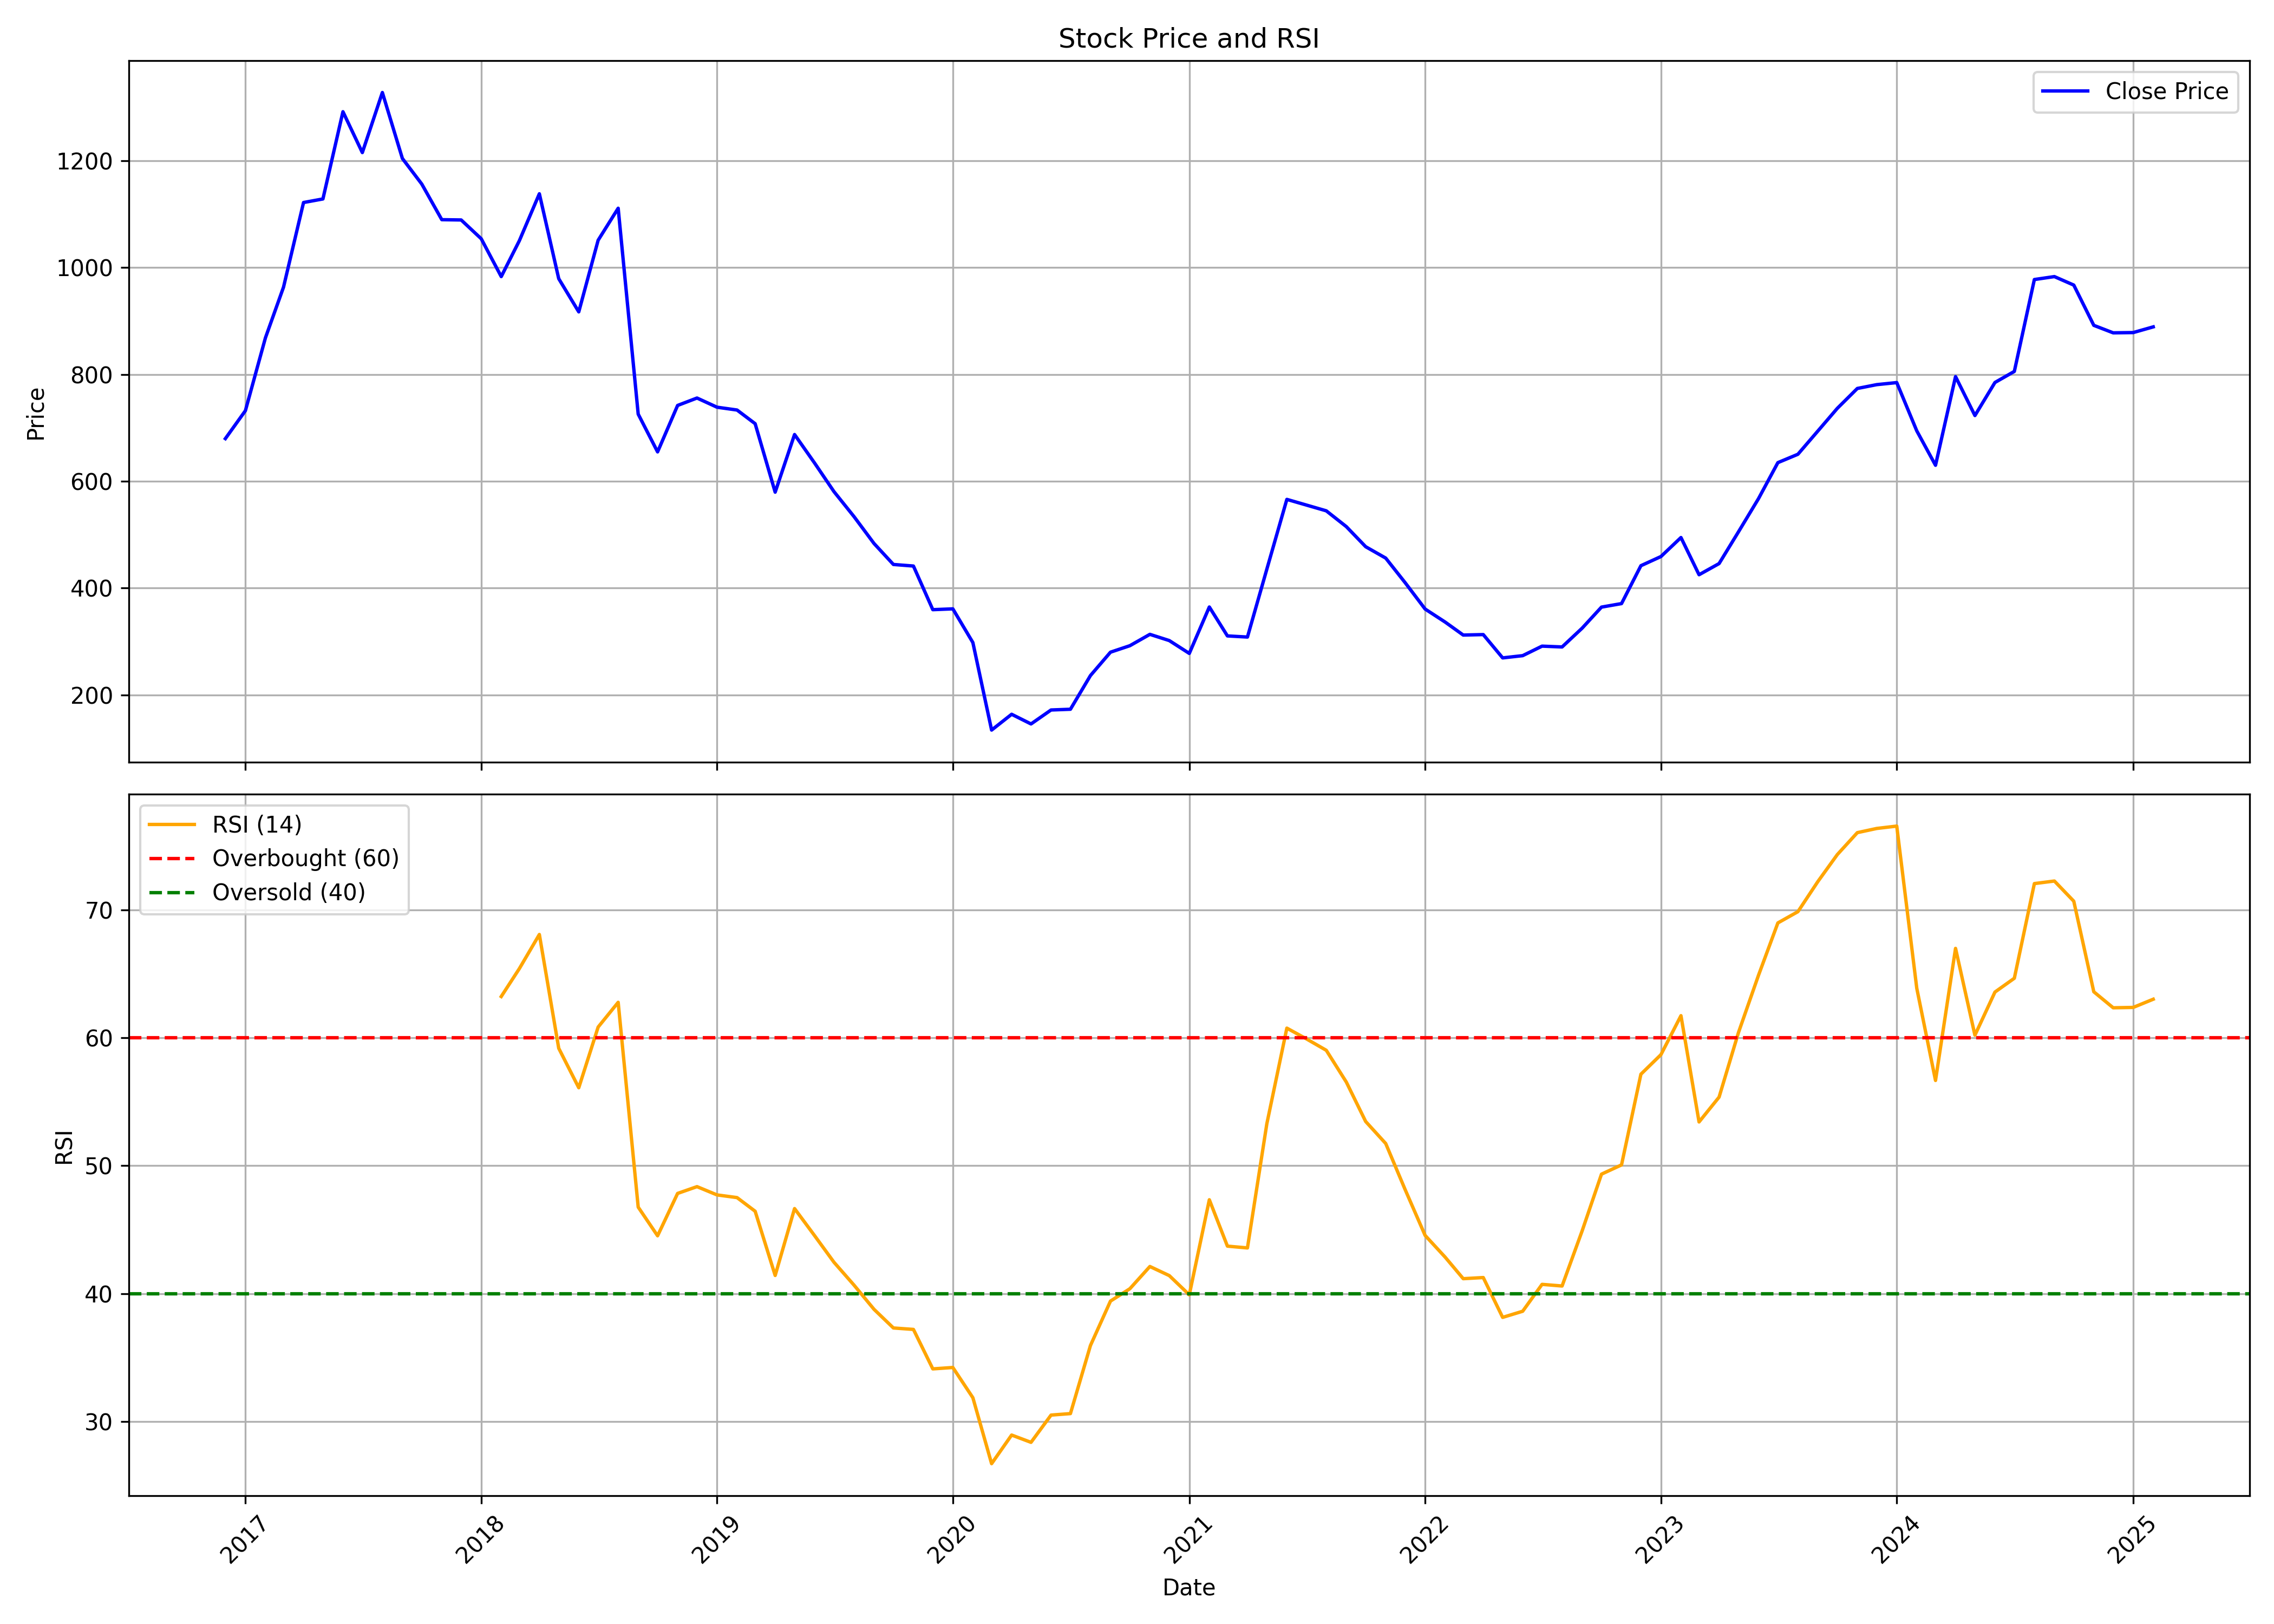

Data behind this chart, as committed beside it:
, date, symbol, open, high, low, close, volume, rsi
0, 2016-12-01, PNBHOUSING, 738.7, 744.4, 653, 679.7, 8395392, 
1, 2017-01-01, PNBHOUSING, 685.3, 768.4, 647.4, 732, 6155233, 
2, 2017-02-01, PNBHOUSING, 729.6, 921.8, 728.5, 868.3, 7872700, 
3, 2017-03-01, PNBHOUSING, 875.4, 983.8, 772.7, 963.2, 9030109, 
4, 2017-04-01, PNBHOUSING, 965.9, 1169, 947.5, 1122, 5994545, 
5, 2017-05-01, PNBHOUSING, 1122, 1148, 964.9, 1128, 7153805, 
6, 2017-06-01, PNBHOUSING, 1128, 1373, 1100, 1291, 9168350, 
7, 2017-07-01, PNBHOUSING, 1299, 1302, 1185, 1215, 4520499, 
8, 2017-08-01, PNBHOUSING, 1226, 1395, 1160, 1327, 6645426, 
9, 2017-09-01, PNBHOUSING, 1340, 1361, 1133, 1204, 3869171, 
10, 2017-10-01, PNBHOUSING, 1204, 1251, 1097, 1156, 3090820, 
11, 2017-11-01, PNBHOUSING, 1162, 1202, 1059, 1089, 4315149, 
12, 2017-12-01, PNBHOUSING, 1095, 1128, 1052, 1089, 3404650, 
13, 2018-01-01, PNBHOUSING, 1092, 1107, 1024, 1054, 5306489, 
14, 2018-02-01, PNBHOUSING, 1056, 1081, 950.5, 982.9, 3435699, 63.24
15, 2018-03-01, PNBHOUSING, 979, 1090, 869.4, 1050, 5631718, 65.42
16, 2018-04-01, PNBHOUSING, 1036, 1154, 990.9, 1138, 2530415, 68.09
17, 2018-05-01, PNBHOUSING, 1138, 1170, 961.1, 979, 14467247, 59.19
18, 2018-06-01, PNBHOUSING, 988.2, 1011, 853.8, 916.9, 13613663, 56.1
19, 2018-07-01, PNBHOUSING, 918.8, 1107, 880.1, 1051, 4270187, 60.85
20, 2018-08-01, PNBHOUSING, 1056, 1169, 1017, 1111, 3567835, 62.78
21, 2018-09-01, PNBHOUSING, 1127, 1127, 698.9, 725.5, 8897145, 46.76
22, 2018-10-01, PNBHOUSING, 724.9, 817.5, 569.7, 654.9, 12853274, 44.52
23, 2018-11-01, PNBHOUSING, 658.8, 850.2, 651.1, 741.8, 8981814, 47.83
24, 2018-12-01, PNBHOUSING, 744.7, 824.9, 716.9, 755.7, 5258837, 48.36
25, 2019-01-01, PNBHOUSING, 760.9, 778, 692.4, 738.5, 4046168, 47.72
26, 2019-02-01, PNBHOUSING, 728.3, 813.9, 701.2, 733.2, 4015040, 47.51
27, 2019-03-01, PNBHOUSING, 736.6, 766.8, 667.1, 707.7, 7440885, 46.44
28, 2019-04-01, PNBHOUSING, 710.7, 804.3, 570.3, 579.5, 14979960, 41.41
29, 2019-05-01, PNBHOUSING, 579.5, 724.8, 552.4, 687.4, 24943402, 46.65
30, 2019-06-01, PNBHOUSING, 686.6, 698.9, 586.8, 634.1, 8305224, 44.53
31, 2019-07-01, PNBHOUSING, 632.6, 657.9, 536.9, 580.6, 7847730, 42.45
32, 2019-08-01, PNBHOUSING, 583.9, 616.2, 521.8, 533.8, 5181468, 40.66
33, 2019-09-01, PNBHOUSING, 533.8, 592, 472.3, 483.5, 3449885, 38.77
34, 2019-10-01, PNBHOUSING, 483.4, 500.9, 306.9, 444.2, 34515059, 37.31
35, 2019-11-01, PNBHOUSING, 443, 493, 430.7, 441.3, 15911656, 37.19
36, 2019-12-01, PNBHOUSING, 441.5, 446, 345.4, 359.6, 15715132, 34.1
37, 2020-01-01, PNBHOUSING, 360.9, 479.6, 358.6, 361.2, 41194841, 34.21
38, 2020-02-01, PNBHOUSING, 359.4, 384.6, 295.7, 298.1, 17476886, 31.85
39, 2020-03-01, PNBHOUSING, 306.4, 310.3, 120.6, 134.3, 14072297, 26.69
40, 2020-04-01, PNBHOUSING, 136.7, 179.7, 133.1, 163.9, 18052313, 28.93
41, 2020-05-01, PNBHOUSING, 163.9, 163.9, 136.7, 145.8, 9070876, 28.36
42, 2020-06-01, PNBHOUSING, 148.9, 194.1, 146.8, 171.9, 21289780, 30.49
43, 2020-07-01, PNBHOUSING, 173.9, 188, 160.7, 173.3, 14529358, 30.61
44, 2020-08-01, PNBHOUSING, 176.4, 256.3, 172.1, 236.3, 36509502, 35.94
45, 2020-09-01, PNBHOUSING, 233.8, 290.7, 227.8, 280.1, 21740197, 39.41
46, 2020-10-01, PNBHOUSING, 283.1, 315.1, 275, 292.2, 9964605, 40.38
47, 2020-11-01, PNBHOUSING, 283.7, 327.4, 283.7, 313.4, 5427200, 42.12
48, 2020-12-01, PNBHOUSING, 314.7, 322.9, 263, 301.8, 5981376, 41.4
49, 2021-01-01, PNBHOUSING, 303.9, 319, 269.2, 277.8, 6962025, 39.9
50, 2021-02-01, PNBHOUSING, 279.3, 393.4, 275.7, 364.6, 26145648, 47.34
51, 2021-03-01, PNBHOUSING, 367, 372.1, 295.8, 310.5, 7641639, 43.71
52, 2021-04-01, PNBHOUSING, 314.6, 337.9, 289.9, 308.4, 4186679, 43.57
53, 2021-05-01, PNBHOUSING, 308.2, 435.4, 296.1, 435.4, 13677806, 53.28
54, 2021-06-01, PNBHOUSING, 522.4, 766.1, 522.4, 566, 21597588, 60.77
55, 2021-07-01, PNBHOUSING, 571.5, 649.7, 550.8, 555.5, 2114435, 59.93
56, 2021-08-01, PNBHOUSING, 567.3, 624.2, 509.4, 544.6, 1515057, 59.03
57, 2021-09-01, PNBHOUSING, 559.1, 559.8, 509.4, 515.1, 2159204, 56.55
58, 2021-10-01, PNBHOUSING, 515.1, 546.6, 477.4, 477.4, 1095227, 53.46
59, 2021-11-01, PNBHOUSING, 477.4, 477.4, 367, 456.2, 3658768, 51.74
... 39 more rows
